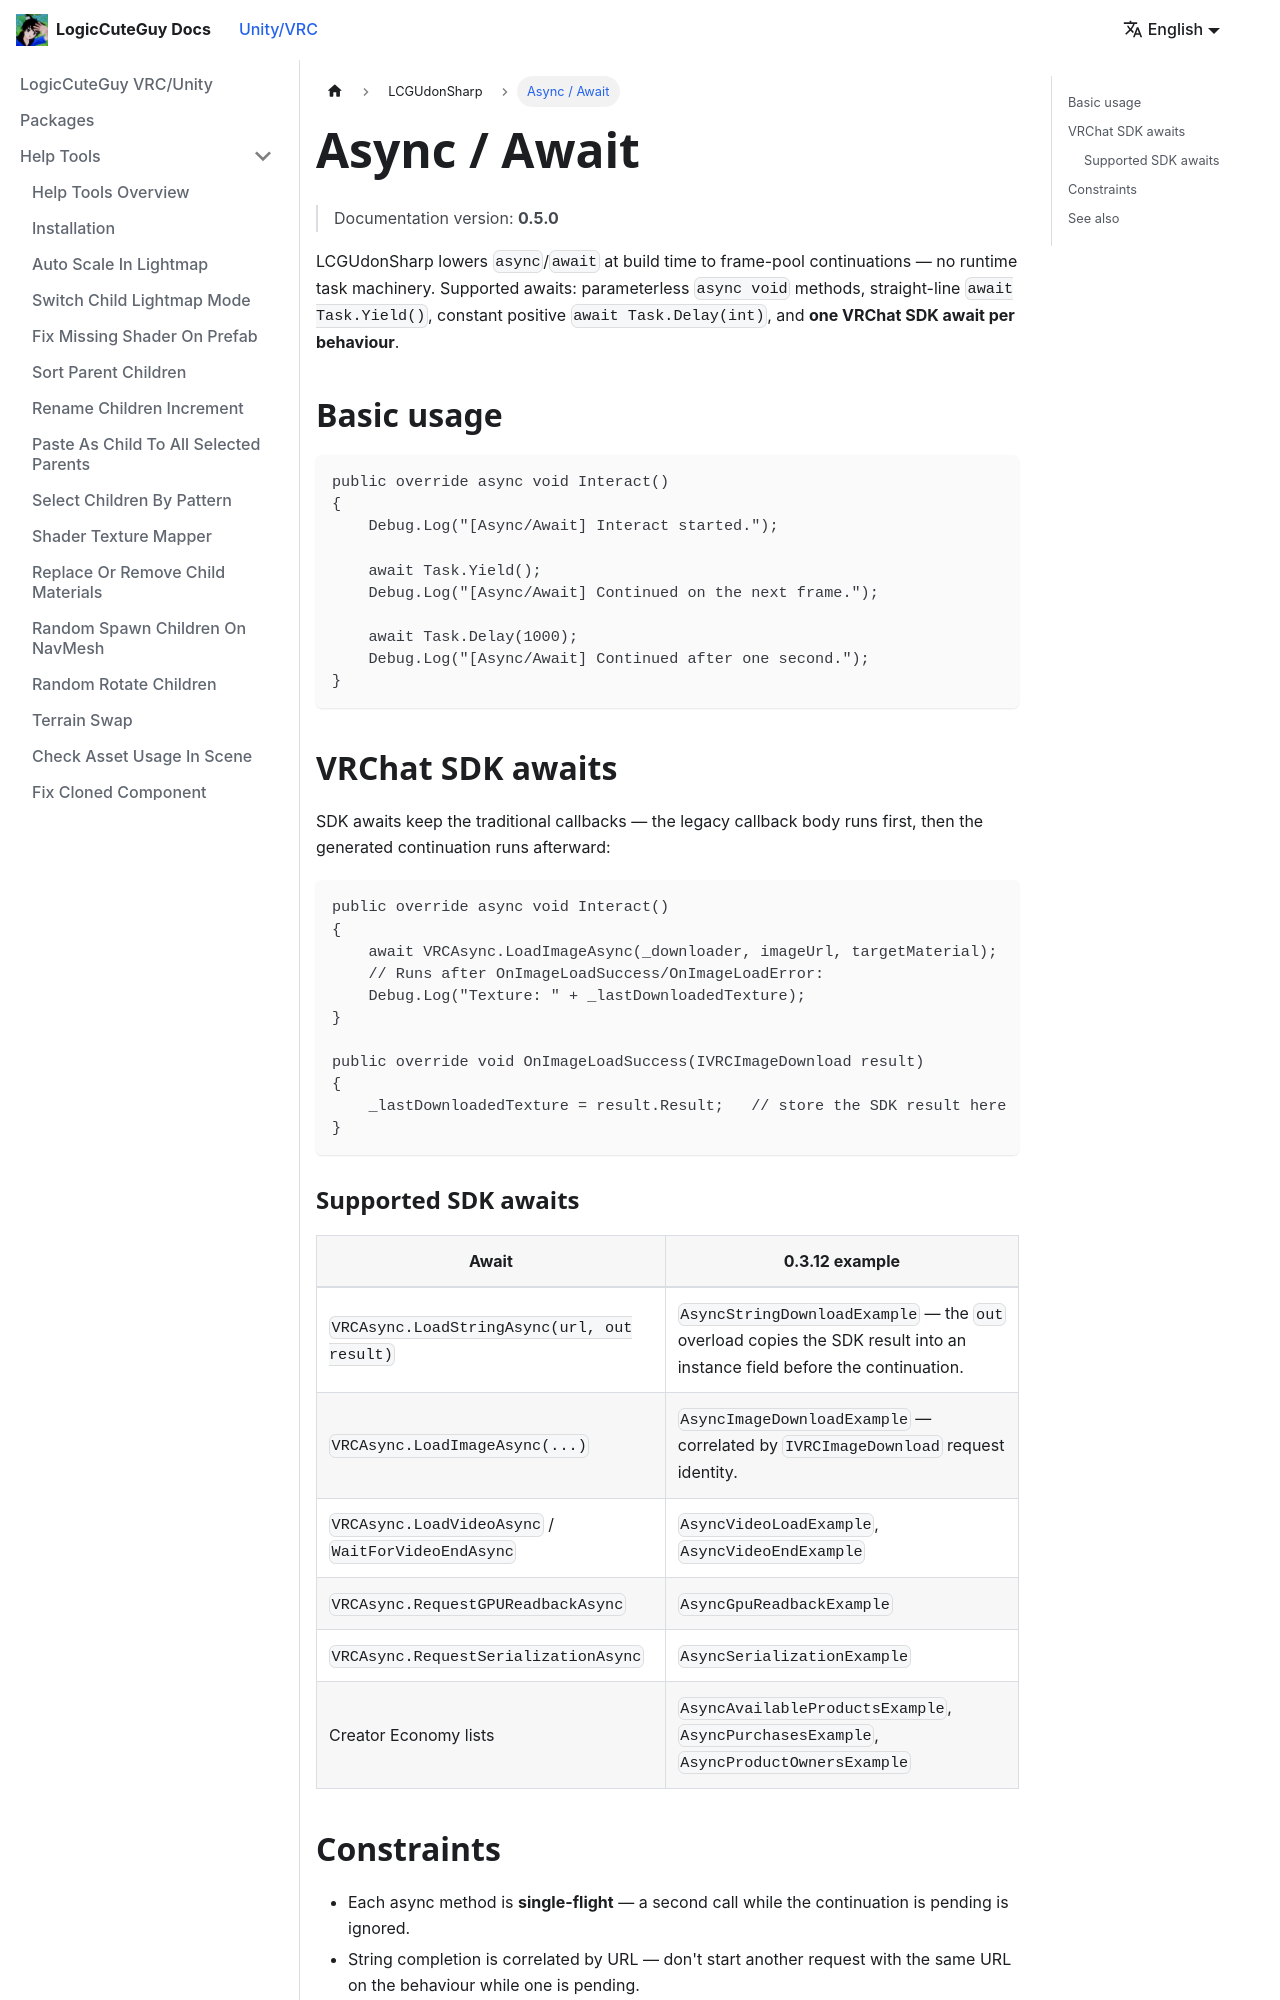

repository: LogicCuteGuy/docs · page: unity-vrc/lcgudonsharp/async-await.html · generator: docusaurus

---
sidebar_position: 4
---

# Async / Await

> Documentation version: **0.5.0**

LCGUdonSharp lowers `async`/`await` at build time to frame-pool continuations — no runtime task machinery. Supported awaits: parameterless `async void` methods, straight-line `await Task.Yield()`, constant positive `await Task.Delay(int)`, and **one VRChat SDK await per behaviour**.

## Basic usage

```csharp
public override async void Interact()
{
    Debug.Log("[Async/Await] Interact started.");

    await Task.Yield();
    Debug.Log("[Async/Await] Continued on the next frame.");

    await Task.Delay(1000);
    Debug.Log("[Async/Await] Continued after one second.");
}
```

## VRChat SDK awaits

SDK awaits keep the traditional callbacks — the legacy callback body runs first, then the generated continuation runs afterward:

```csharp
public override async void Interact()
{
    await VRCAsync.LoadImageAsync(_downloader, imageUrl, targetMaterial);
    // Runs after OnImageLoadSuccess/OnImageLoadError:
    Debug.Log("Texture: " + _lastDownloadedTexture);
}

public override void OnImageLoadSuccess(IVRCImageDownload result)
{
    _lastDownloadedTexture = result.Result;   // store the SDK result here
}
```

### Supported SDK awaits

| Await | 0.3.12 example |
|---|---|
| `VRCAsync.LoadStringAsync(url, out result)` | `AsyncStringDownloadExample` — the `out` overload copies the SDK result into an instance field before the continuation. |
| `VRCAsync.LoadImageAsync(...)` | `AsyncImageDownloadExample` — correlated by `IVRCImageDownload` request identity. |
| `VRCAsync.LoadVideoAsync` / `WaitForVideoEndAsync` | `AsyncVideoLoadExample`, `AsyncVideoEndExample` |
| `VRCAsync.RequestGPUReadbackAsync` | `AsyncGpuReadbackExample` |
| `VRCAsync.RequestSerializationAsync` | `AsyncSerializationExample` |
| Creator Economy lists | `AsyncAvailableProductsExample`, `AsyncPurchasesExample`, `AsyncProductOwnersExample` |
